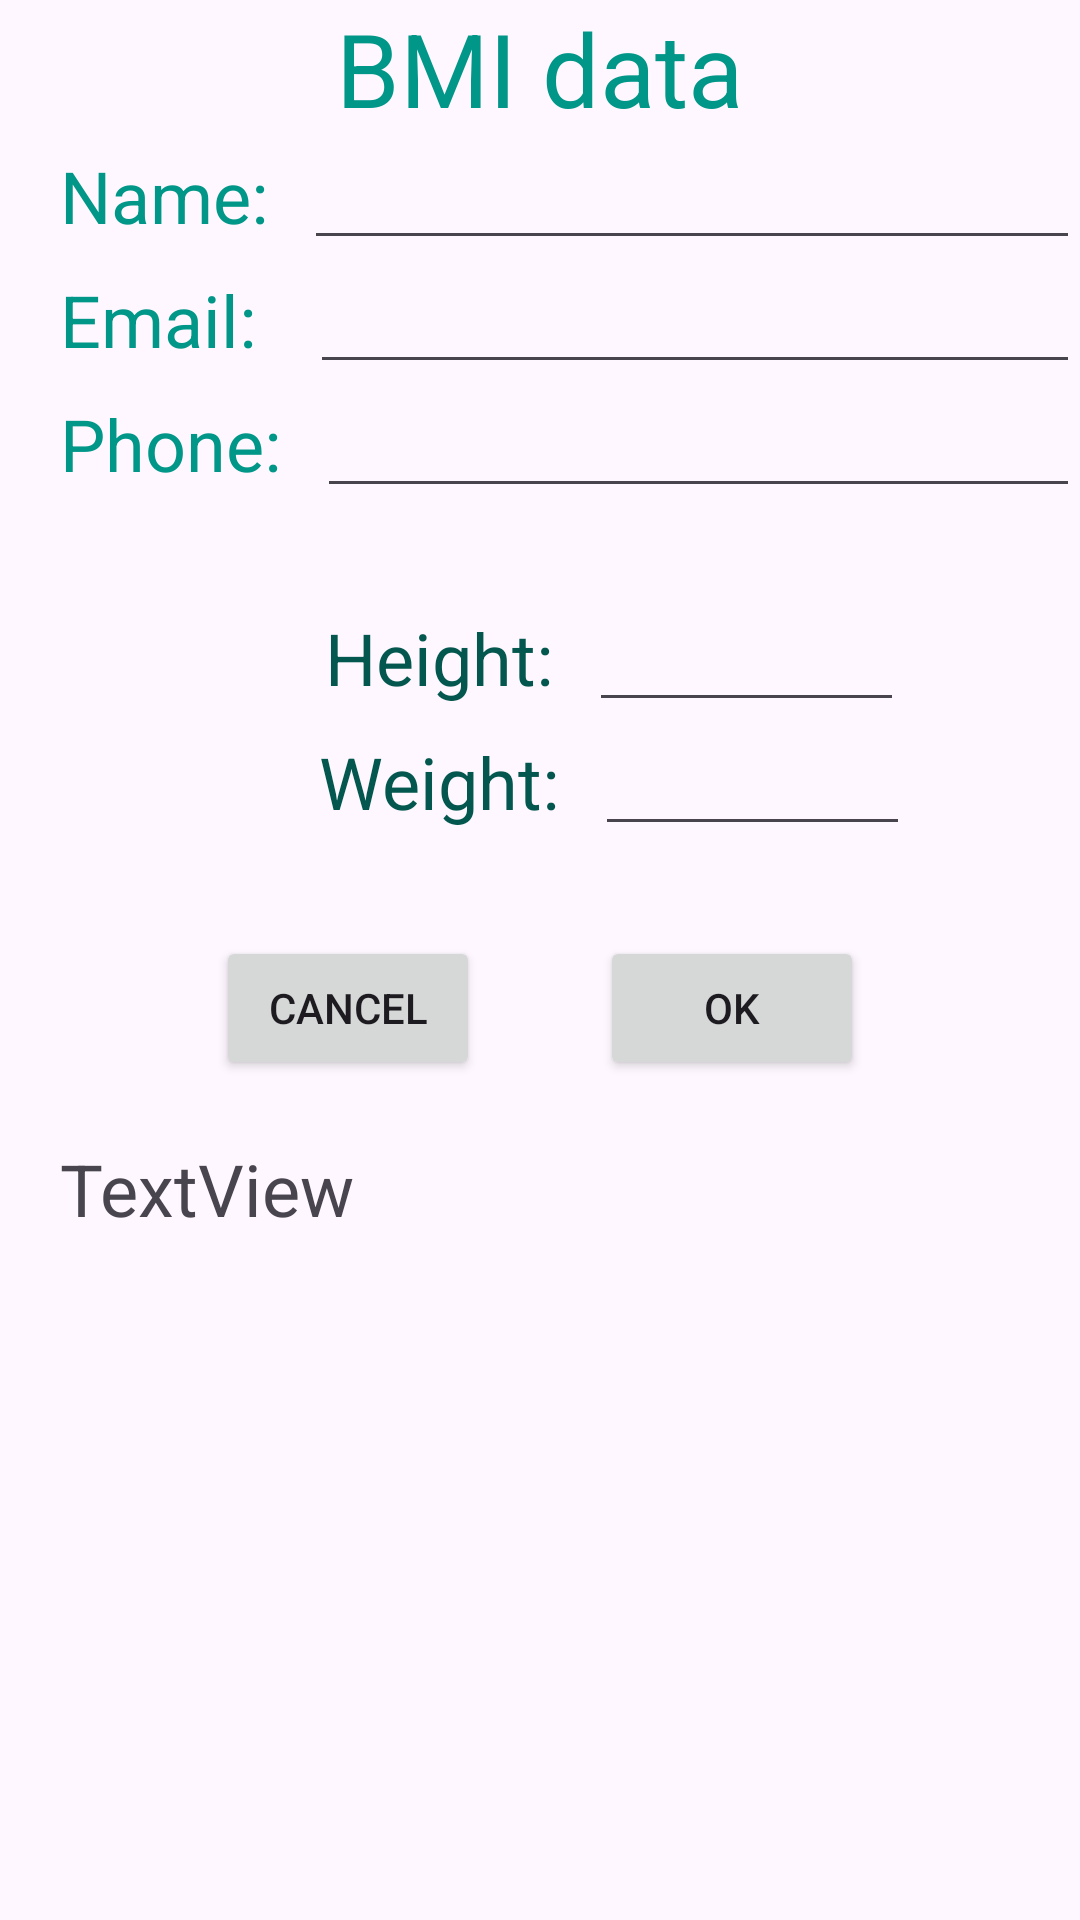

Android layout source for this screen:
<!-- AndroidManifest.xml: application theme Theme.Widget_4 -->
<!-- res/layout/activity_main.xml -->
<?xml version="1.0" encoding="utf-8"?>
<LinearLayout xmlns:android="http://schemas.android.com/apk/res/android"
    xmlns:app="http://schemas.android.com/apk/res-auto"
    xmlns:tools="http://schemas.android.com/tools"
    android:layout_width="match_parent"
    android:layout_height="match_parent"
    android:orientation="vertical"
    tools:context=".MainActivity">


    <TextView
        android:layout_width="wrap_content"
        android:layout_height="wrap_content"
        android:layout_gravity="center_horizontal"
        android:background="#00000000"
        android:text="BMI data"
        android:textColor="#009688"
        android:textSize="34sp" />
    <LinearLayout
        android:layout_width="match_parent"
        android:layout_height="wrap_content"
        android:orientation="horizontal">
        <TextView
            android:layout_width="wrap_content"
            android:layout_height="wrap_content"
            android:layout_marginLeft="20dp"
            android:text="Name:  "
            android:textSize="24sp"
            android:textColor="#009688"/>

        <EditText
            android:id="@+id/edit_name"
            android:layout_width="wrap_content"
            android:layout_height="wrap_content"
            android:ems="13"
            android:gravity="center" />
    </LinearLayout>
    <LinearLayout
        android:layout_width="match_parent"
        android:layout_height="wrap_content"
        android:orientation="horizontal">
        <TextView
            android:layout_width="wrap_content"
            android:layout_height="wrap_content"
            android:layout_marginLeft="20dp"
            android:text="Email:   "
            android:textColor="#009688"
            android:textSize="24sp"/>

        <EditText
            android:id="@+id/edit_email"
            android:layout_width="wrap_content"
            android:layout_height="wrap_content"
            android:ems="13"
            android:gravity="center" />
    </LinearLayout>
    <LinearLayout
        android:layout_width="match_parent"
        android:layout_height="wrap_content"
        android:orientation="horizontal">
        <TextView
            android:layout_width="wrap_content"
            android:layout_height="wrap_content"
            android:layout_marginLeft="20dp"
            android:text="Phone:  "
            android:textSize="24sp"
            android:textColor="#009688"/>

        <EditText
            android:id="@+id/edit_phone"
            android:layout_width="wrap_content"
            android:layout_height="wrap_content"
            android:ems="13"
            android:gravity="center" />

    </LinearLayout>
    <LinearLayout
        android:layout_marginTop="30dp"
        android:layout_width="wrap_content"
        android:layout_height="wrap_content"
        android:orientation="horizontal"
        android:layout_gravity="center_horizontal">

        <TextView
            android:layout_width="wrap_content"
            android:layout_height="wrap_content"
            android:layout_marginLeft="50dp"
            android:text="Height:  "
            android:textColor="#04574F"
            android:textSize="24sp" />

        <EditText
            android:id="@+id/edit_hight"
            android:layout_width="wrap_content"
            android:layout_height="wrap_content"
            android:ems="5"
            android:gravity="center" />
    </LinearLayout>
    <LinearLayout
        android:layout_width="wrap_content"
        android:layout_height="wrap_content"
        android:orientation="horizontal"
        android:layout_gravity="center_horizontal"
        >
        <TextView
            android:layout_width="wrap_content"
            android:layout_height="wrap_content"
            android:layout_marginLeft="50dp"
            android:text="Weight:  "
            android:textSize="24sp"
            android:textColor="#04574F"/>

        <EditText
            android:id="@+id/edit_weight"
            android:layout_width="wrap_content"
            android:layout_height="wrap_content"
            android:ems="5"
            android:gravity="center" />
    </LinearLayout>
    <LinearLayout
        android:layout_width="wrap_content"
        android:layout_height="wrap_content"
        android:layout_gravity="center_horizontal"
        android:layout_marginTop="30dp"
        android:orientation="horizontal">

        <Button
            android:id="@+id/button_cancel"
            android:layout_width="wrap_content"
            android:layout_height="wrap_content"
            android:text="Cancel" />

        <Button
            android:id="@+id/button_ok"
            android:layout_width="wrap_content"
            android:layout_height="wrap_content"
            android:layout_marginLeft="40dp"
            android:text="Ok" />
    </LinearLayout>

    <LinearLayout
        android:layout_width="match_parent"
        android:layout_height="match_parent"
        android:layout_margin="20dp"
        android:orientation="horizontal"
        >
        <TextView
            android:id="@+id/textView_bmi"
            android:layout_width="match_parent"
            android:layout_height="wrap_content"
            android:text="TextView"
            android:textSize="24dp"/>
    </LinearLayout>
</LinearLayout>
<!-- resources referenced by this layout -->
<resources>
  <style name="Theme.Widget_4" parent="Base.Theme.Widget_4" />
  <style name="Base.Theme.Widget_4" parent="Theme.Material3.DayNight">
          
          
      </style>
</resources>
